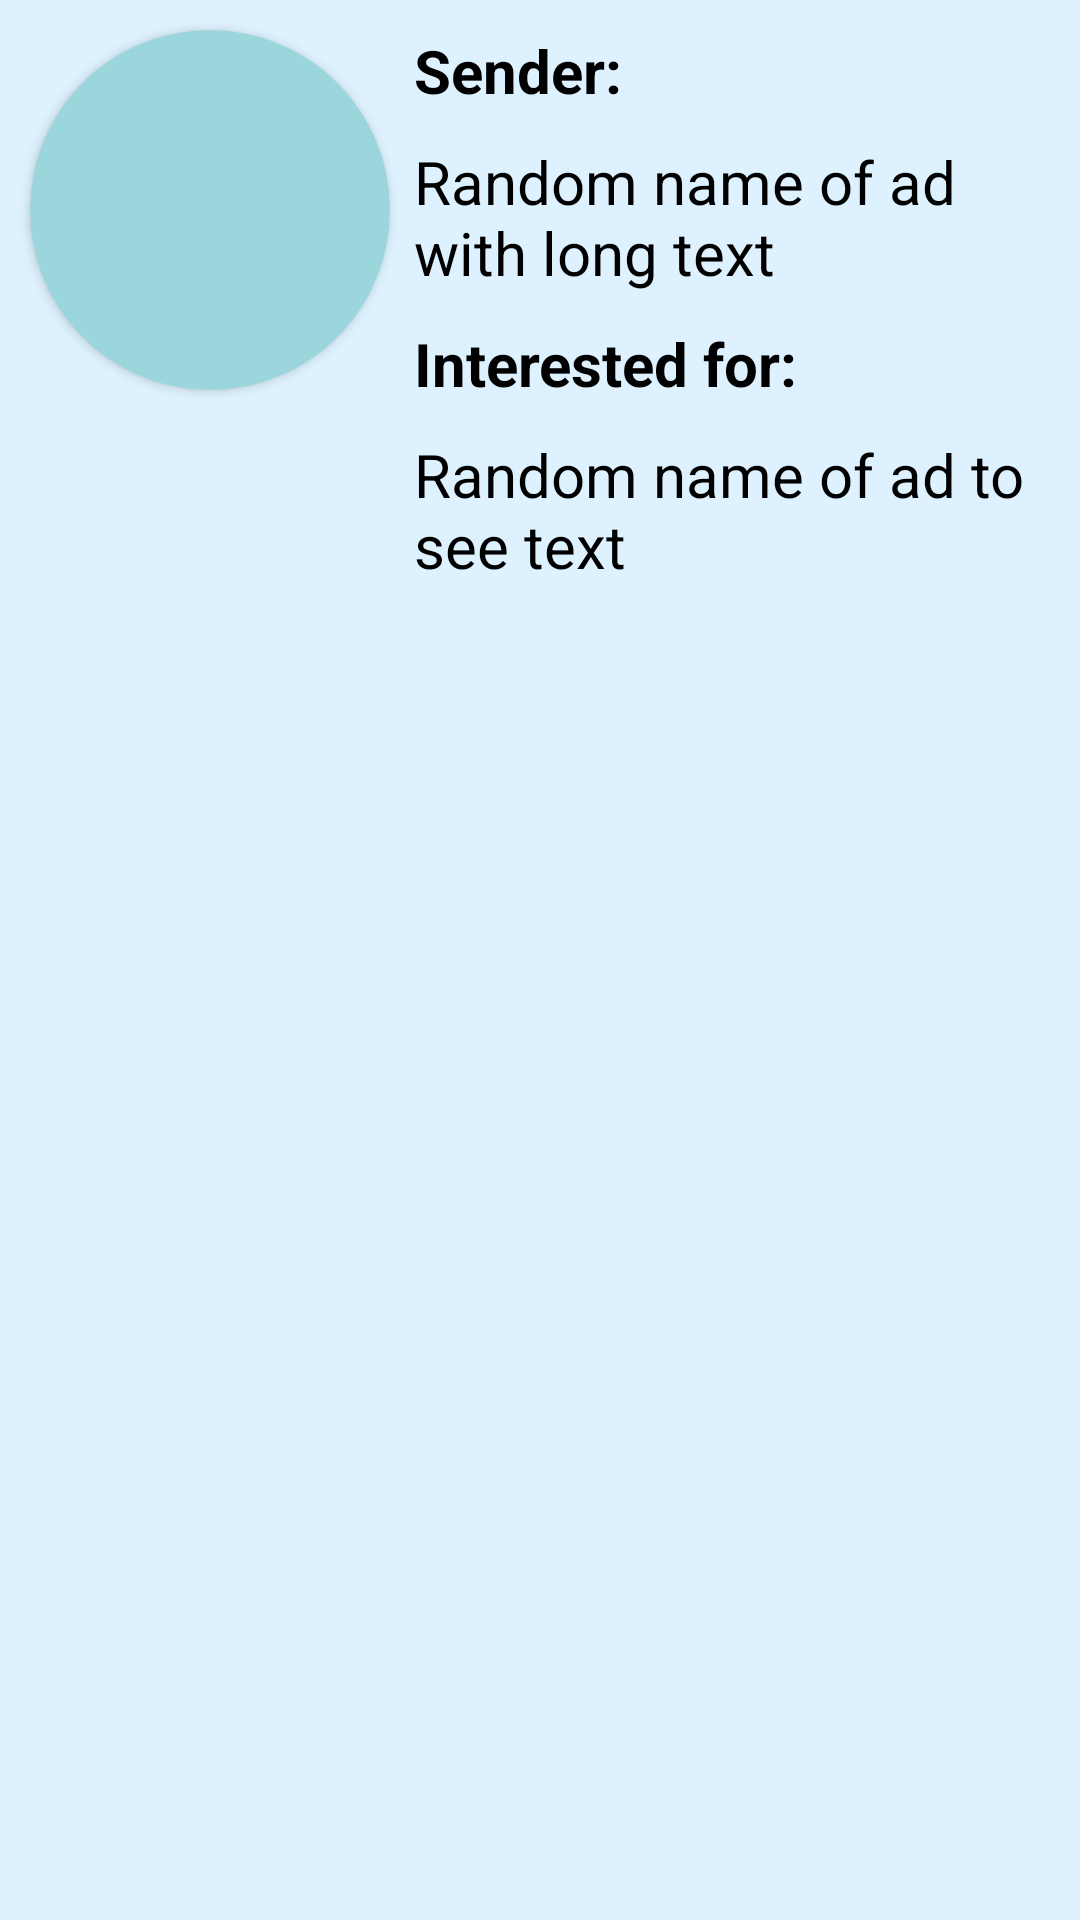

Android layout source for this screen:
<!-- AndroidManifest.xml: application theme Theme.MySignupApp -->
<!-- res/layout/request_item.xml -->
<?xml version="1.0" encoding="utf-8"?>
<RelativeLayout xmlns:android="http://schemas.android.com/apk/res/android"
    android:layout_width="match_parent"
    android:layout_height="wrap_content"
    android:background="#220394F4"
    android:layout_marginBottom="30dp"
    xmlns:app="http://schemas.android.com/apk/res-auto">

    <androidx.cardview.widget.CardView
        android:id="@+id/cardview_request"
        android:layout_width="120dp"
        android:layout_height="120dp"
        app:cardBackgroundColor="#9CD6DD"
        android:layout_marginLeft="10dp"
        android:layout_marginTop="10dp"
        app:cardCornerRadius="300dp"
        android:shape="ring">

        <ImageView
            android:layout_width="120dp"
            android:layout_height="120dp"
            android:layout_gravity="center"
            android:id="@+id/sender_profile_pic"
            android:scaleType="centerCrop"
            android:background="@drawable/no_profile_pic"/>

    </androidx.cardview.widget.CardView>

    <TextView
        android:id="@+id/sender_name"
        android:layout_width="wrap_content"
        android:layout_height="wrap_content"
        android:layout_toRightOf="@+id/cardview_request"
        android:text="Sender:"
        android:textStyle="bold"
        android:layout_marginTop="10dp"
        android:textSize="20sp"
        android:textColor="@color/black"
        android:layout_marginLeft="8dp"/>

    <TextView
        android:id="@+id/actual_name"
        android:layout_width="wrap_content"
        android:layout_height="wrap_content"
        android:layout_below="@id/sender_name"
        android:layout_marginLeft="8dp"
        android:layout_marginTop="10dp"
        android:layout_toRightOf="@+id/cardview_request"
        android:inputType="textMultiLine"
        android:text="Random name of ad with long text"
        android:textColor="@color/black"
        android:textSize="20sp" />

    <TextView
        android:id="@+id/which_request"
        android:layout_width="wrap_content"
        android:layout_height="wrap_content"
        android:layout_toRightOf="@+id/cardview_request"
        android:layout_below="@id/actual_name"
        android:text="Interested for: "
        android:textStyle="bold"
        android:layout_marginTop="10dp"
        android:textSize="20sp"
        android:textColor="@color/black"
        android:layout_marginLeft="8dp"/>

    <TextView
        android:id="@+id/this_one"
        android:layout_width="wrap_content"
        android:layout_height="wrap_content"
        android:layout_toRightOf="@+id/cardview_request"
        android:layout_below="@id/which_request"
        android:text="Random name of ad to see text"
        android:layout_marginTop="10dp"
        android:textSize="20sp"
        android:inputType="textMultiLine"
        android:textColor="@color/black"
        android:layout_marginLeft="8dp"/>

</RelativeLayout>
<!-- resources referenced by this layout -->
<resources>
  <color name="black">#FF000000</color>
  <style name="Theme.MySignupApp" parent="Theme.MaterialComponents.DayNight.NoActionBar">
          
          <item name="colorPrimary">@color/colorPrimary</item>
          <item name="colorPrimaryVariant">@color/colorPrimary</item>
          <item name="colorOnPrimary">@color/white</item>
          
          <item name="colorSecondary">@color/colorPrimary</item>
          <item name="colorSecondaryVariant">@color/colorPrimary</item>
          <item name="colorOnSecondary">@color/black</item>
          
          <item name="android:statusBarColor" tools:targetApi="l">?attr/colorPrimaryVariant</item>
          
      </style>
  <color name="colorPrimary">#40D8E2</color>
  <color name="white">#FFFFFFFF</color>
</resources>
